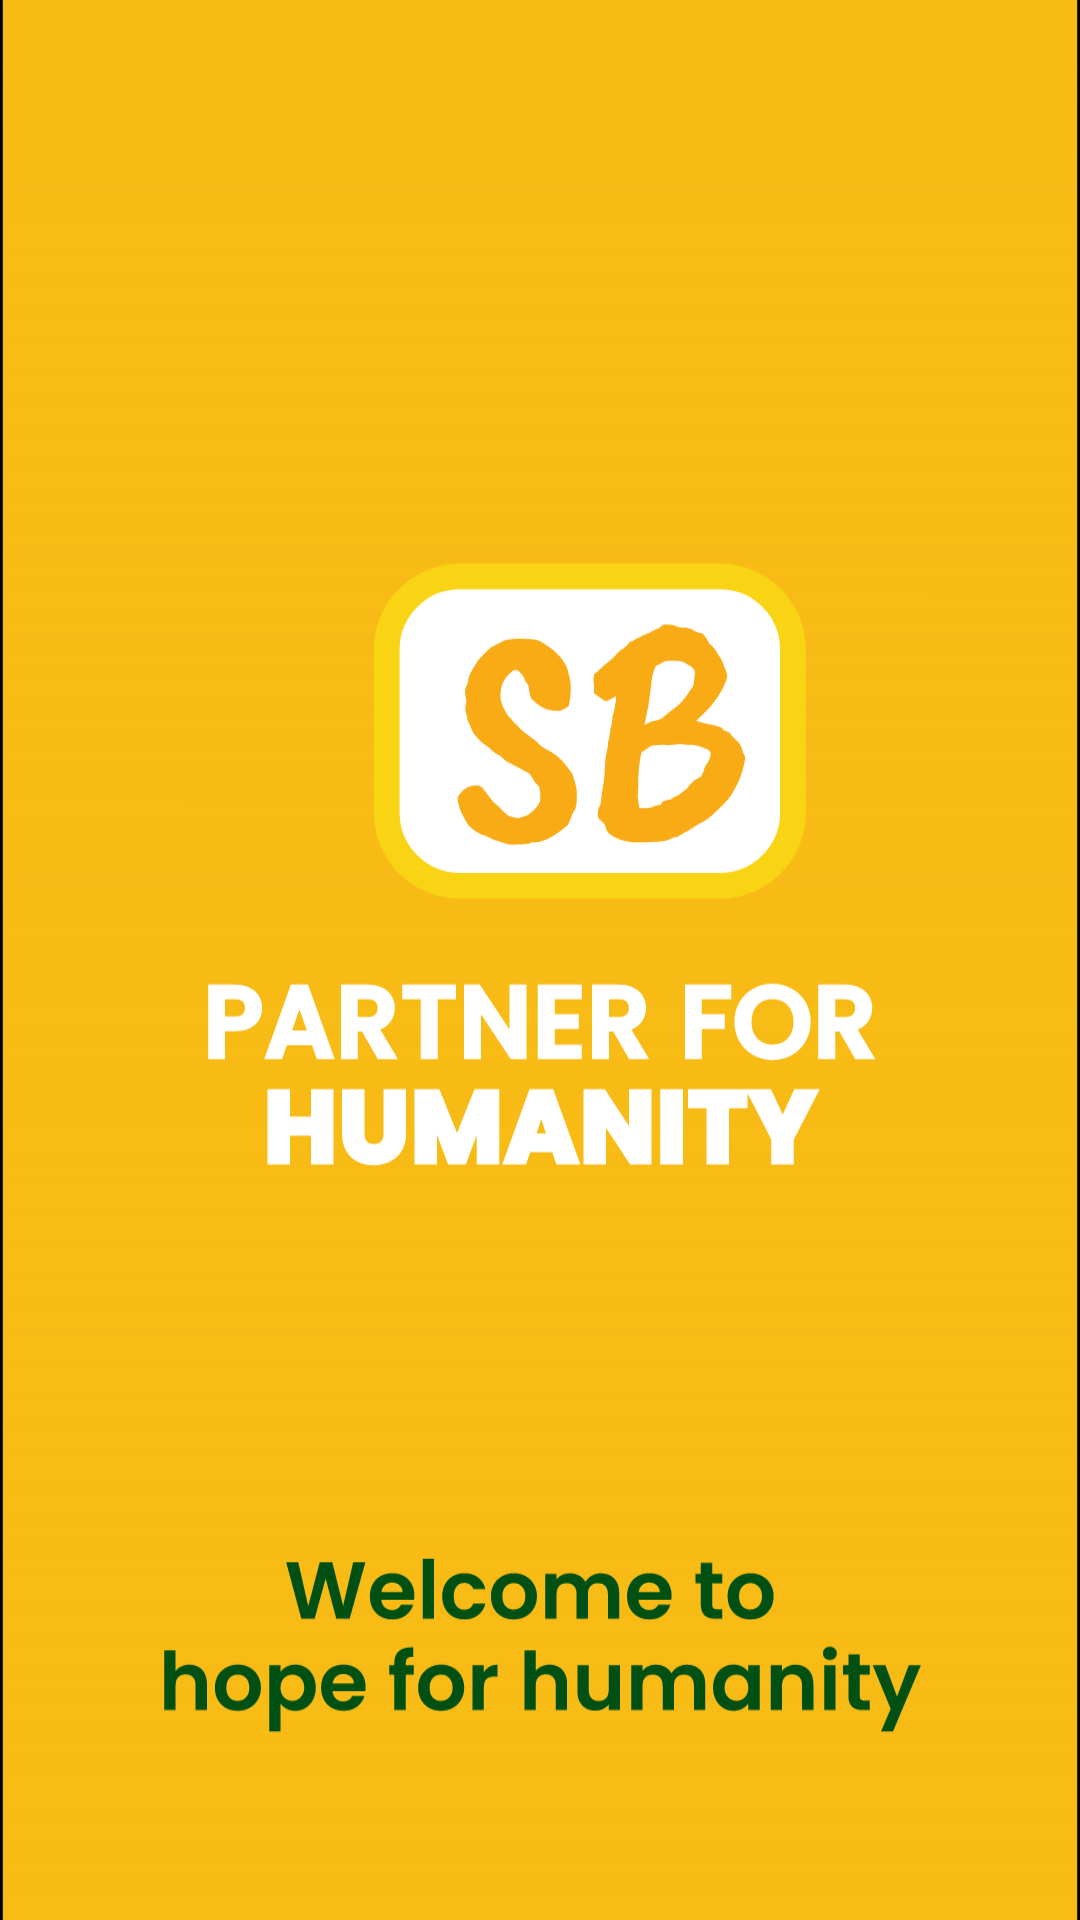

Layout XML and referenced resources for this Android screen:
<!-- AndroidManifest.xml: application theme Theme.MyHoroscope -->
<!-- res/layout/activity_splash.xml -->
<?xml version="1.0" encoding="utf-8"?>
<androidx.constraintlayout.widget.ConstraintLayout
    xmlns:android="http://schemas.android.com/apk/res/android"
    xmlns:app="http://schemas.android.com/apk/res-auto"
    xmlns:tools="http://schemas.android.com/tools"
    android:layout_width="match_parent"
    android:layout_height="match_parent"
    android:background="#fff"
    tools:context=".SplashActivity">

    <ImageView
        android:id="@+id/SplashScreenImage"
        android:layout_width="match_parent"
        android:layout_height="match_parent"
        android:src="@drawable/ic_new_splash"
        android:scaleType="centerCrop"
        app:layout_constraintBottom_toBottomOf="parent"
        app:layout_constraintLeft_toLeftOf="parent"
        app:layout_constraintRight_toRightOf="parent"
        app:layout_constraintTop_toTopOf="parent" />

</androidx.constraintlayout.widget.ConstraintLayout>
<!-- resources referenced by this layout -->
<resources>
  <!-- drawable ic_new_splash: vector/xml drawable (drawable, 65831 chars, omitted) -->
  <style name="Theme.MyHoroscope" parent="Theme.MaterialComponents.DayNight.DarkActionBar">
          
          <item name="colorPrimary">@color/green_500</item>
          <item name="colorPrimaryVariant">@color/green_700</item>
          <item name="colorOnPrimary">@color/white</item>
          
          <item name="colorSecondary">@color/green_200</item>
          <item name="colorSecondaryVariant">@color/green_700</item>
          <item name="colorOnSecondary">@color/black</item>
          
          <item name="android:statusBarColor" tools:targetApi="l">?attr/colorPrimaryVariant</item>
          
      </style>
  <color name="green_500">#F8BB15</color>
  <color name="green_700">#FAD672</color>
  <color name="white">#FFFFFFFF</color>
  <color name="green_200">#F8BB15</color>
  <color name="black">#FF000000</color>
</resources>
